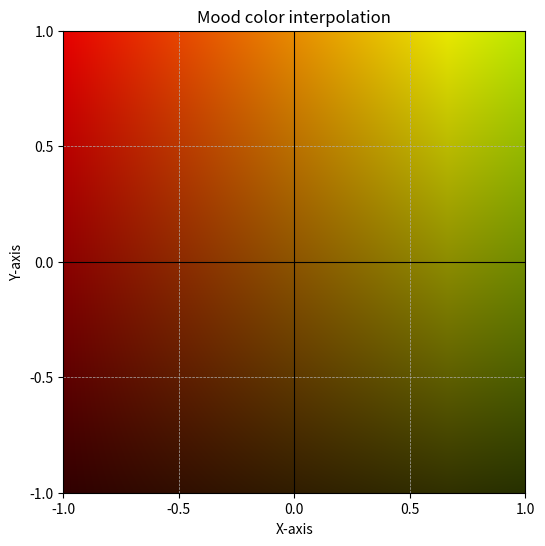

Source code (Python):
import matplotlib.pyplot as plt
import numpy as np
from matplotlib.colors import hsv_to_rgb

# Define the HSV values for the left and right edges
hsv1 = [0.0, 1.0, 1.0]  # HSV for (-1, 0)
hsv2 = [0.2, 1.0, 1.0]  # HSV for (1, 0)
mood = [0.8, 0.7]       # Example mood values

# Create a grid of x and y values
x = np.linspace(-1, 1, 500)
y = np.linspace(-1, 1, 500)
X, Y = np.meshgrid(x, y)

# Calculate HSV values across the grid
H = ((hsv2[0] - hsv1[0]) / 2) * (X + 1) + hsv1[0]
S = ((hsv2[1] - hsv1[1]) / 2) * (X + 1) + hsv1[1]
V = 45 * mood[0] * Y + 55

# Normalize V to be between 0 and 1 for hsv_to_rgb conversion
V = np.clip(V / 100.0, 0, 1)

# Convert HSV to RGB
RGB = hsv_to_rgb(np.stack((H, S, V), axis=-1))

# Create the plot
fig, ax = plt.subplots(figsize=(6, 6))

# Display the background as an image
ax.imshow(RGB, extent=(-1, 1, -1, 1), origin='lower')

# Plot a coordinate system ranging from -1 to 1
ax.axhline(0, color='black', linewidth=0.8)
ax.axvline(0, color='black', linewidth=0.8)

# Set the limits and ticks
ax.set_xlim([-1, 1])
ax.set_ylim([-1, 1])
ax.set_xticks(np.arange(-1, 1.1, 0.5))
ax.set_yticks(np.arange(-1, 1.1, 0.5))

# Add grid lines for better visibility
ax.grid(True, linestyle='--', linewidth=0.5)

# Label the axes
ax.set_xlabel('X-axis')
ax.set_ylabel('Y-axis')

# Show the plot
plt.title("Mood color interpolation")
plt.show()
